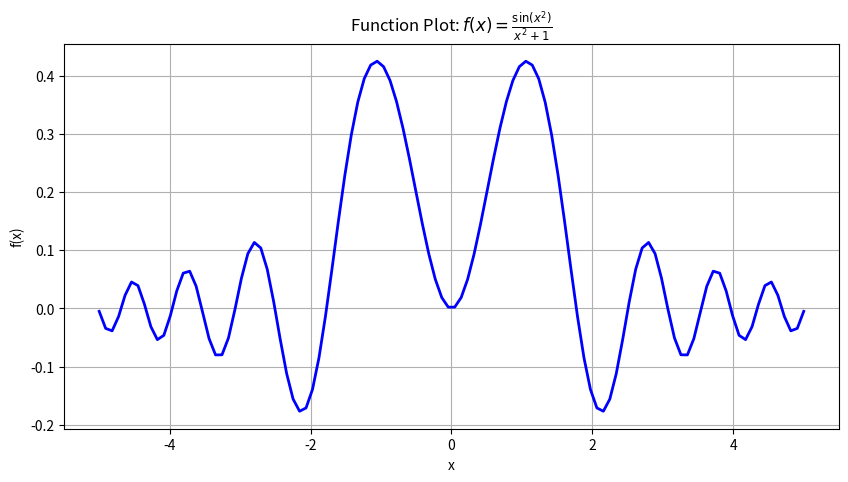
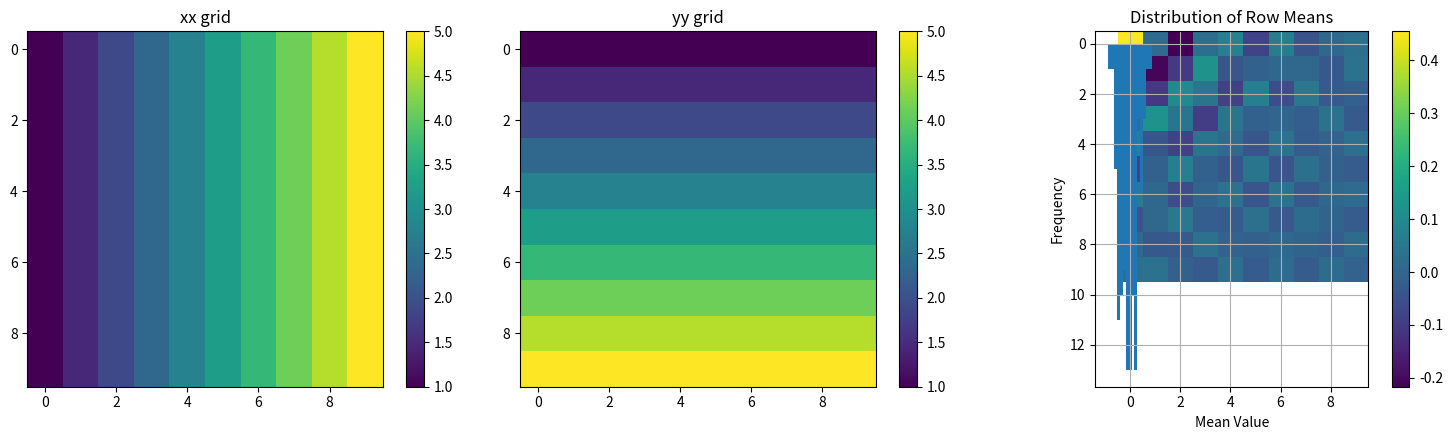

Write Python code to recreate these figures, in order.
import numpy as np

# Generate arrays
arr1 = np.linspace(0, 10, 20)  # 20 points between 0 and 10
arr2 = np.random.randint(1, 6, 20)  # 20 random integers 1-5
arr3 = arr1 + arr2  # Element-wise addition
arr_squared = arr3 ** 2  # Element-wise squaring

# Display results
print("Linear spaced array (0-10):\n", arr1)
print("\nRandom integers (1-5):\n", arr2)
print("\nSum of arrays:\n", arr3)
print("\nSquared values:\n", arr_squared)

import matplotlib.pyplot as plt

# Define function
def f(x):
    return np.sin(x**2) / (x**2 + 1)

# Create data
x = np.linspace(-5, 5, 110)
y = f(x)

# Plot
plt.figure(figsize=(10, 5))
plt.plot(x, y, 'b-', linewidth=2)
plt.title(r'Function Plot: $f(x) = \frac{\sin(x^2)}{x^2 + 1}$')
plt.xlabel('x')
plt.ylabel('f(x)')
plt.grid(True)
plt.show()

# Create and reshape array
arr = np.random.rand(36)
matrix = arr.reshape(6, 6)

# Apply sine function
sin_matrix = np.sin(matrix)

# Calculate row means
row_means = np.mean(sin_matrix, axis=1)

# Display results
print("Original 6x6 matrix:\n", matrix.round(4))
print("\nSine of matrix elements:\n", sin_matrix.round(4))
print("\nRow means:\n", row_means.round(4))

# Generate random array
arr = np.random.randint(-10, 11, 100)

# Create boolean mask
mask = (arr > 5) | (arr < -5)

# Apply mask and calculate absolute values
filtered_arr = arr[mask]
abs_values = np.abs(filtered_arr)

# Display results
print("Original array (first 20 elements):\n", arr[:20])
print("\nBoolean mask (first 20 elements):\n", mask[:20])
print("\nFiltered array (elements outside [-5,5]):\n", filtered_arr)
print("\nAbsolute values:\n", abs_values)

# Create coordinate grids
x = y = np.linspace(1, 5, 10)
xx, yy = np.meshgrid(x, y)

# Calculate complex function
z = np.sin(xx**2 + yy**2) / (xx**2 + yy**2)

# Plot results
plt.figure(figsize=(15, 4))

plt.subplot(131)
plt.imshow(xx, cmap='viridis')
plt.title('xx grid')
plt.colorbar()

plt.subplot(132)
plt.imshow(yy, cmap='viridis')
plt.title('yy grid')
plt.colorbar()

plt.subplot(133)
plt.imshow(z, cmap='viridis')
plt.title('z = sin(x²+y²)/(x²+y²)')
plt.colorbar()

plt.tight_layout()
plt.show()

# Generate and reshape normal distribution
arr = np.random.randn(1000)
matrix = arr.reshape(100, 10)

# Calculate row statistics
row_means = np.mean(matrix, axis=1)
row_stds = np.std(matrix, axis=1)

# Display results
print("First 10 elements of original array:\n", arr[:10])
print("\nFirst 2 rows of reshaped matrix:\n", matrix[:2])
print("\nRow means (first 10):\n", row_means[:10].round(4))
print("\nRow standard deviations (first 10):\n", row_stds[:10].round(4))

# Plot distribution of means
plt.hist(row_means, bins=15)
plt.title('Distribution of Row Means')
plt.xlabel('Mean Value')
plt.ylabel('Frequency')
plt.grid(True)
plt.show()